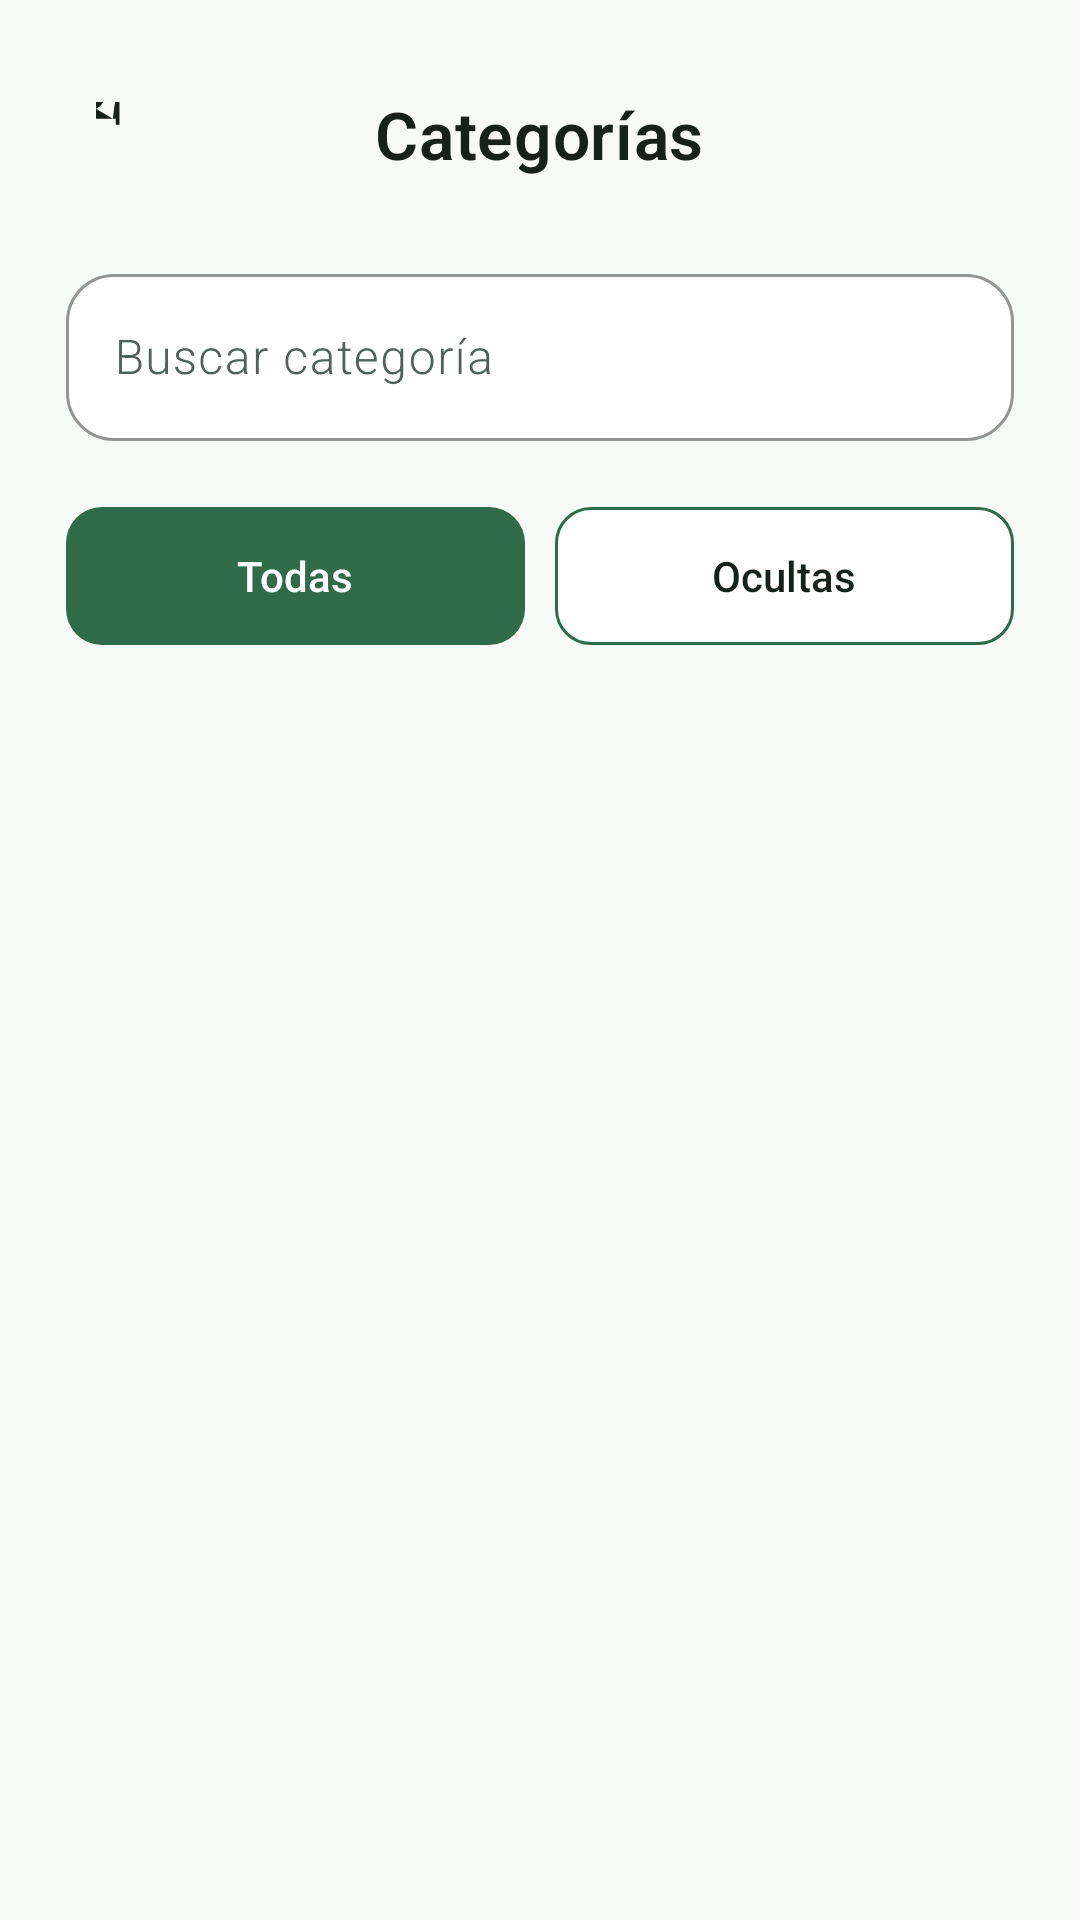

Layout XML and referenced resources for this Android screen:
<!-- AndroidManifest.xml: application theme Theme.Finanzas -->
<!-- res/layout/fragment_categories.xml -->
<?xml version="1.0" encoding="utf-8"?>
<LinearLayout xmlns:android="http://schemas.android.com/apk/res/android"
    xmlns:app="http://schemas.android.com/apk/res-auto"
    android:layout_width="match_parent"
    android:layout_height="match_parent"
    android:background="@color/md_theme_background"
    android:orientation="vertical"
    android:paddingStart="22dp"
    android:paddingTop="@dimen/screen_header_top"
    android:paddingEnd="22dp">

    <FrameLayout
        android:layout_width="match_parent"
        android:layout_height="@dimen/screen_header_height">

        <ImageView
            android:id="@+id/btnCategoriesBack"
            android:layout_width="@dimen/screen_header_icon"
            android:layout_height="@dimen/screen_header_icon"
            android:layout_gravity="start|center_vertical"
            android:padding="@dimen/screen_header_icon_padding"
            android:src="@drawable/ic_arrow_back"
            app:tint="@color/md_theme_onSurface" />

        <TextView
            android:layout_width="wrap_content"
            android:layout_height="wrap_content"
            android:layout_gravity="center"
            android:includeFontPadding="false"
            android:text="@string/categories_title"
            android:textColor="@color/md_theme_onSurface"
            android:textSize="@dimen/screen_header_title"
            android:textStyle="bold" />

        <ImageView
            android:id="@+id/btnCategoryAdd"
            android:layout_width="@dimen/screen_header_icon"
            android:layout_height="@dimen/screen_header_icon"
            android:layout_gravity="end|center_vertical"
            android:padding="@dimen/screen_header_icon_padding"
            android:src="@drawable/ic_add"
            app:tint="@color/md_theme_onSurface" />
    </FrameLayout>

    <com.google.android.material.textfield.TextInputLayout
        android:id="@+id/tilCategorySearch"
        style="@style/Widget.Finanzas.TextInputLayout"
        android:layout_width="match_parent"
        android:layout_height="wrap_content"
        android:layout_marginTop="18dp"
        android:hint="@string/pres_search_category"
        app:startIconDrawable="@drawable/ic_search">

        <com.google.android.material.textfield.TextInputEditText
            android:id="@+id/etCategorySearch"
            android:layout_width="match_parent"
            android:layout_height="wrap_content"
            android:singleLine="true"
            android:textColor="@color/md_theme_onSurface"
            android:textColorHint="@color/md_theme_onSurfaceVariant" />
    </com.google.android.material.textfield.TextInputLayout>

    <LinearLayout
        android:layout_width="match_parent"
        android:layout_height="54dp"
        android:layout_marginTop="18dp"
        android:orientation="horizontal">

        <com.google.android.material.button.MaterialButton
            android:id="@+id/btnCategoriesAll"
            android:layout_width="0dp"
            android:layout_height="match_parent"
            android:layout_weight="1"
            android:text="@string/categories_all"
            android:textAllCaps="false"
            android:textColor="@android:color/white"
            app:cornerRadius="12dp" />

        <com.google.android.material.button.MaterialButton
            android:id="@+id/btnCategoriesDeleted"
            style="@style/Widget.Finanzas.Button.Secondary"
            android:layout_width="0dp"
            android:layout_height="match_parent"
            android:layout_marginStart="10dp"
            android:layout_weight="1"
            android:text="@string/categories_deleted"
            android:textAllCaps="false"
            android:textColor="@color/md_theme_onSurface"
            app:cornerRadius="12dp" />
    </LinearLayout>

    <androidx.recyclerview.widget.RecyclerView
        android:id="@+id/rvCategories"
        android:layout_width="match_parent"
        android:layout_height="0dp"
        android:layout_marginTop="14dp"
        android:layout_weight="1"
        android:clipToPadding="false"
        android:paddingBottom="20dp" />
</LinearLayout>
<!-- resources referenced by this layout -->
<resources>
  <color name="md_theme_background">@color/bg</color>
  <color name="md_theme_onSurface">#17211B</color>
  <color name="md_theme_onSurfaceVariant">#516159</color>
  <dimen name="screen_header_height">44dp</dimen>
  <dimen name="screen_header_icon">44dp</dimen>
  <dimen name="screen_header_icon_padding">10dp</dimen>
  <dimen name="screen_header_title">22sp</dimen>
  <dimen name="screen_header_top">24dp</dimen>
  <string name="categories_all">Todas</string>
  <string name="categories_deleted">Ocultas</string>
  <string name="categories_title">Categorías</string>
  <string name="pres_search_category">Buscar categoría</string>
  <style name="Theme.Finanzas" parent="Base.Theme.Finanzas" />
  <color name="bg">#F7FBF8</color>
  <color name="md_theme_primary">#2F6B48</color>
  <color name="md_theme_surface">#FFFFFF</color>
  <color name="md_theme_outline">#B8C8BF</color>
  <color name="md_theme_onPrimary">@color/colorOnPrimary</color>
  <color name="md_theme_secondary">#4F695A</color>
  <color name="md_theme_onSecondary">#FFFFFF</color>
  <color name="md_theme_primaryContainer">#D8F0E3</color>
  <color name="md_theme_onPrimaryContainer">#063820</color>
  <color name="md_theme_secondaryContainer">#E7F1EA</color>
  <color name="md_theme_onSecondaryContainer">#13251B</color>
  <color name="md_theme_surfaceVariant">#E6F0EA</color>
  <color name="md_theme_surfaceDim">#DDE8E1</color>
  <color name="md_theme_surfaceBright">#FFFFFF</color>
  <color name="md_theme_surfaceContainerLowest">#FFFFFF</color>
  <color name="md_theme_surfaceContainerLow">#F4FAF6</color>
  <color name="md_theme_surfaceContainer">#F0F7F2</color>
  <color name="md_theme_surfaceContainerHigh">#EAF2ED</color>
  <color name="md_theme_surfaceContainerHighest">#E4EEE8</color>
  <color name="md_theme_onBackground">#17211B</color>
  <color name="md_theme_error">@color/danger</color>
  <style name="Widget.Finanzas.TextView" parent="android:Widget.TextView">
          <item name="android:textColor">@color/md_theme_onSurface</item>
          <item name="android:textSize">14sp</item>
          <item name="android:letterSpacing">0.01</item>
      </style>
  <color name="colorOnPrimary">#FFFFFF</color>
  <color name="danger">#BA1A35</color>
  <color name="md_theme_outlineVariant">#DDE9E2</color>
  <color name="dialog_surface">#FFFFFF</color>
  <style name="Shape.Rounded.Large" parent="">
          <item name="cornerFamily">rounded</item>
          <item name="cornerSize">28dp</item>
      </style>
  <style name="Widget.Finanzas.MaterialAlertDialog.Title.Panel" parent="MaterialAlertDialog.Material3.Title.Panel">
          <item name="android:layout_width">match_parent</item>
          <item name="android:layout_height">wrap_content</item>
      </style>
  <style name="Widget.Finanzas.MaterialAlertDialog.Title.Icon" parent="MaterialAlertDialog.Material3.Title.Icon">
          <item name="android:layout_width">24dp</item>
          <item name="android:layout_height">24dp</item>
      </style>
  <style name="TextAppearance.Finanzas.DialogBody" parent="MaterialAlertDialog.Material3.Body.Text">
          <item name="android:layout_width">match_parent</item>
          <item name="android:layout_height">wrap_content</item>
          <item name="android:textColor">@color/md_theme_onSurfaceVariant</item>
      </style>
  <style name="Widget.Finanzas.BottomSheet" parent="Widget.Material3.BottomSheet.Modal">
          <item name="backgroundTint">@color/dialog_surface</item>
          <item name="shapeAppearanceOverlay">@style/Shape.BottomSheet</item>
      </style>
  <style name="Shape.BottomSheet" parent="">
          <item name="cornerFamily">rounded</item>
          <item name="cornerSizeTopLeft">28dp</item>
          <item name="cornerSizeTopRight">28dp</item>
          <item name="cornerSizeBottomLeft">0dp</item>
          <item name="cornerSizeBottomRight">0dp</item>
      </style>
</resources>
